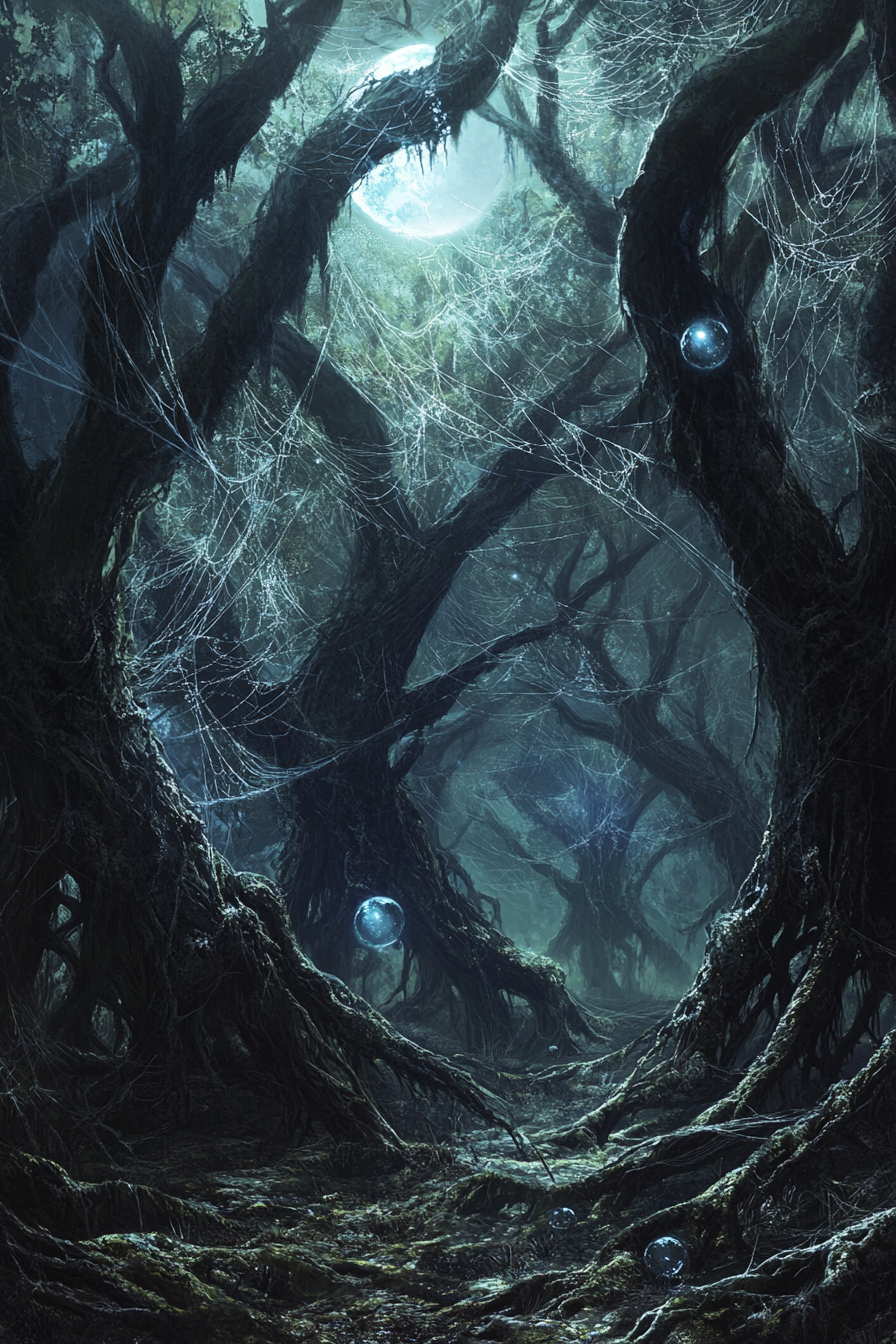
Generation parameters embedded in this image by Midjourney (PNG 'Description' text chunk):
A spectral grove of gnarled trees draped in cobwebs, the moonlight filtering through the twisted branches. Crystal orbs float among the shadows, casting an otherworldly glow over the tangled roots --ar 2:3 --v 6.1 Job ID: c6d4b359-6ef9-4ab8-8332-0b2b7e295b5a